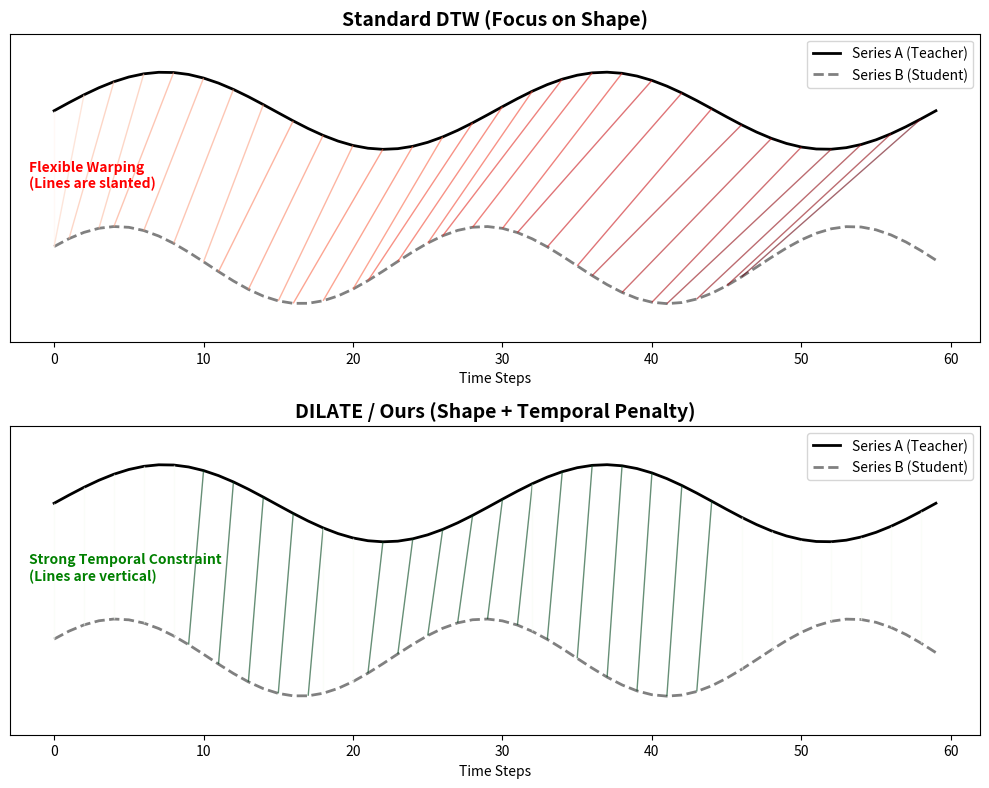

Write the Python code that produced this figure.
import numpy as np
import matplotlib.pyplot as plt
from matplotlib.collections import LineCollection


def get_dtw_path_with_penalty(s1, s2, temporal_penalty_weight=0.0):
    """
    使用动态规划计算 DTW 路径。
    temporal_penalty_weight: 模拟 DILATE 中的 TDI (时间扭曲惩罚)
    如果 weight > 0，则会对偏离对角线的对齐施加惩罚 (i-j)^2
    """
    n, m = len(s1), len(s2)
    # 初始化累积代价矩阵
    dtw_matrix = np.full((n + 1, m + 1), np.inf)
    dtw_matrix[0, 0] = 0

    # 记录路径回溯
    traceback = np.zeros((n + 1, m + 1, 2), dtype=int)

    for i in range(1, n + 1):
        for j in range(1, m + 1):
            # 1. 基础形状距离 (Shape Loss)
            dist = (s1[i - 1] - s2[j - 1]) ** 2

            # 2. 时间扭曲惩罚 (Temporal Loss / TDI) - DILATE 的核心
            # 惩罚 (i - j) 的偏差
            time_penalty = temporal_penalty_weight * ((i - j) ** 2)

            cost = dist + time_penalty

            # 动态规划找最小路径
            prev_costs = [
                dtw_matrix[i - 1, j],  # Insertion
                dtw_matrix[i, j - 1],  # Deletion
                dtw_matrix[i - 1, j - 1]  # Match
            ]
            best_prev_idx = np.argmin(prev_costs)

            dtw_matrix[i, j] = cost + prev_costs[best_prev_idx]

            if best_prev_idx == 0:
                traceback[i, j] = [i - 1, j]
            elif best_prev_idx == 1:
                traceback[i, j] = [i, j - 1]
            else:
                traceback[i, j] = [i - 1, j - 1]

    # 回溯路径
    path = []
    i, j = n, m
    while i > 0 and j > 0:
        path.append((i - 1, j - 1))
        i, j = traceback[i, j]

    return np.array(path[::-1])


def plot_alignment(ax, s1, s2, path, title, color_map='viridis'):
    """绘制时序对齐图"""
    # 将 s1 向上平移以便展示
    offset = 4.0
    s1_shifted = s1 + offset

    # 绘制两条曲线
    ax.plot(s1_shifted, label='Series A (Teacher)', color='black', linewidth=2)
    ax.plot(s2, label='Series B (Student)', color='gray', linewidth=2, linestyle='--')

    # 准备绘制对齐线
    lines = []
    colors = []

    for (i, j) in path:
        # 每隔几个点画一条线，避免太密集
        if i % 2 == 0:
            # 起点 (i, s1[i]), 终点 (j, s2[j])
            lines.append([(i, s1_shifted[i]), (j, s2[j])])

            # 计算时间扭曲程度作为颜色依据
            distortion = abs(i - j)
            colors.append(distortion)

    # 创建线集合
    lc = LineCollection(lines, cmap=color_map, alpha=0.6, linewidth=1)
    lc.set_array(np.array(colors))
    ax.add_collection(lc)

    # 设置坐标轴
    ax.set_title(title, fontsize=14, fontweight='bold')
    ax.set_ylim(-2, offset + 2)
    ax.set_yticks([])
    ax.set_xlabel("Time Steps")
    ax.legend(loc='upper right')

    # 添加简单的说明文字
    if "DILATE" in title:
        ax.text(0.02, 0.5, "Strong Temporal Constraint\n(Lines are vertical)",
                transform=ax.transAxes, color='green', fontsize=10, fontweight='bold')
    else:
        ax.text(0.02, 0.5, "Flexible Warping\n(Lines are slanted)",
                transform=ax.transAxes, color='red', fontsize=10, fontweight='bold')


# ==========================================
# 1. 生成模拟数据 (Simulate Data)
# ==========================================
t = np.linspace(0, 4 * np.pi, 60)
# Series 1: 标准波形
series1 = np.sin(t)
# Series 2: 它是 S1 的一种变形，相位发生了偏移，且局部频率有变化
# 这模拟了 Student 模型学到了形状，但时间没对准的情况
series2 = np.sin(t * 1.2 + 0.5)

# ==========================================
# 2. 计算路径 (Compute Paths)
# ==========================================

# Path A: Standard DTW (Pure Shape)
# 惩罚权重 = 0，允许任意扭曲，只要数值像就行
path_dtw = get_dtw_path_with_penalty(series1, series2, temporal_penalty_weight=0.0)

# Path B: DILATE (Shape + Time)
# 惩罚权重 > 0，强迫路径接近对角线，模拟 Dilate Loss 的效果
# 增加权重会迫使连线变直
path_dilate = get_dtw_path_with_penalty(series1, series2, temporal_penalty_weight=0.15)

# ==========================================
# 3. 绘图 (Visualization)
# ==========================================
fig, axes = plt.subplots(2, 1, figsize=(10, 8), dpi=120)

# Plot 1: DTW
plot_alignment(axes[0], series1, series2, path_dtw,
               title="Standard DTW (Focus on Shape)", color_map='Reds')

# Plot 2: DILATE
plot_alignment(axes[1], series1, series2, path_dilate,
               title="DILATE / Ours (Shape + Temporal Penalty)", color_map='Greens')

plt.tight_layout()
plt.show()
